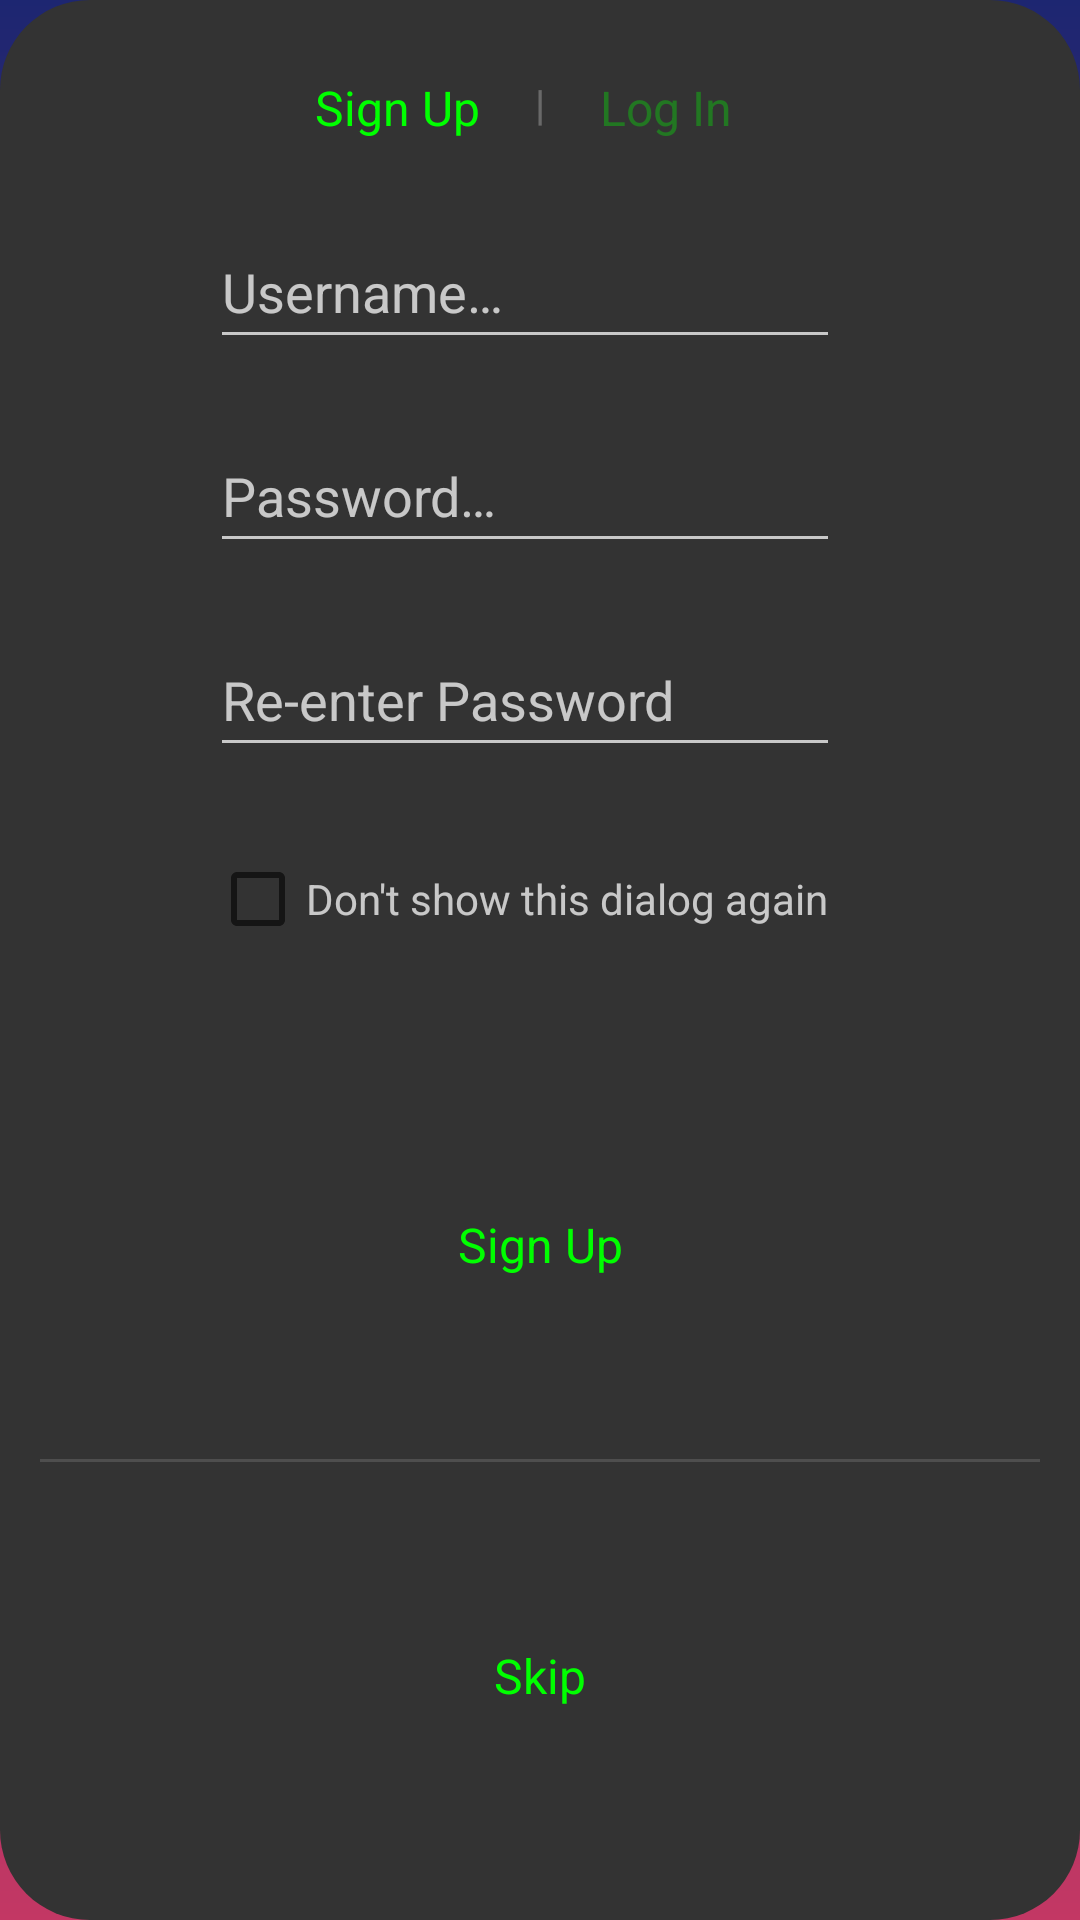

Produce the Android XML layout that renders to this screen, including the resource entries it uses.
<!-- AndroidManifest.xml: application theme Theme.Mathmanica -->
<!-- res/layout/sign_up_dialog.xml -->
<?xml version="1.0" encoding="utf-8"?>
<androidx.constraintlayout.widget.ConstraintLayout xmlns:android="http://schemas.android.com/apk/res/android"
    xmlns:app="http://schemas.android.com/apk/res-auto"
    android:layout_width="match_parent"
    android:layout_height="wrap_content"
    android:background="@drawable/black_bg">

    <TextView
        android:id="@+id/signUpTitleTxt"
        android:layout_width="wrap_content"
        android:layout_height="wrap_content"
        android:layout_marginTop="15dp"
        android:layout_marginEnd="20dp"
        android:text="@string/sign_up"
        android:textColor="@color/green"
        android:textSize="16sp"
        app:layout_constraintEnd_toStartOf="@+id/guideline5"
        app:layout_constraintTop_toTopOf="parent" />

    <EditText
        android:id="@+id/userNameEditTxt"
        android:layout_width="wrap_content"
        android:layout_height="wrap_content"
        android:layout_marginTop="25dp"
        android:autofillHints="Username"
        android:backgroundTint="@color/white_shaded_x2"
        android:ems="10"
        android:hint="@string/username"
        android:inputType="textPersonName"
        android:maxLength="10"
        android:minHeight="48dp"
        android:textColor="@color/white_shaded_x2"
        android:textColorHint="@color/white_shaded_x2"
        app:layout_constraintStart_toStartOf="@+id/guideline2"
        app:layout_constraintTop_toBottomOf="@+id/signUpTitleTxt" />

    <EditText
        android:id="@+id/passwordEditTxt"
        android:layout_width="wrap_content"
        android:layout_height="wrap_content"
        android:layout_marginTop="20dp"
        android:autofillHints="Password"
        android:backgroundTint="@color/white_shaded_x2"
        android:ems="10"
        android:hint="@string/password_with_3_dots"
        android:inputType="textPassword"
        android:maxLength="20"
        android:minHeight="48dp"
        android:textColor="@color/white_shaded_x2"
        android:textColorHint="@color/white_shaded_x2"
        app:layout_constraintStart_toStartOf="@+id/guideline2"
        app:layout_constraintTop_toBottomOf="@+id/usernameErrorTxt" />

    <TextView
        android:id="@+id/signUpTxt"
        android:layout_width="match_parent"
        android:layout_height="wrap_content"
        android:layout_marginTop="20dp"
        android:background="?attr/selectableItemBackground"
        android:clickable="true"
        android:gravity="center"
        android:minHeight="48dp"
        android:text="@string/sign_up"
        android:textColor="@color/green"
        android:textSize="16sp"
        app:layout_constraintBottom_toTopOf="@+id/verticalLine_1"
        app:layout_constraintEnd_toEndOf="parent"
        app:layout_constraintStart_toStartOf="parent"
        app:layout_constraintTop_toBottomOf="@+id/dontShowCheckBox" />

    <View
        android:id="@+id/verticalLine_1"
        android:layout_width="0dp"
        android:layout_height="1dp"
        android:background="@color/white_shaded_x4"
        app:layout_constraintBottom_toTopOf="@id/skipTxt"
        app:layout_constraintEnd_toEndOf="parent"
        app:layout_constraintStart_toStartOf="parent"
        app:layout_constraintTop_toBottomOf="@id/signUpTxt"
        app:layout_constraintWidth_percent="0.98" />

    <TextView
        android:id="@+id/skipTxt"
        android:layout_width="match_parent"
        android:layout_height="wrap_content"
        android:background="?attr/selectableItemBackground"
        android:clickable="true"
        android:gravity="center"
        android:minHeight="48dp"
        android:text="@string/skip"
        android:textColor="@color/green"
        android:textSize="16sp"
        app:layout_constraintBottom_toBottomOf="parent"
        app:layout_constraintEnd_toEndOf="@+id/signUpTxt"
        app:layout_constraintStart_toStartOf="@+id/signUpTxt"
        app:layout_constraintTop_toBottomOf="@+id/verticalLine_1" />

    <EditText
        android:id="@+id/reEnterPasswordEditTxt"
        android:layout_width="wrap_content"
        android:layout_height="wrap_content"
        android:layout_marginTop="20dp"
        android:autofillHints="Re-enter Password"
        android:backgroundTint="@color/white_shaded_x2"
        android:ems="10"
        android:hint="@string/re_enter_password"
        android:inputType="textPassword"
        android:maxLength="20"
        android:minHeight="48dp"
        android:textColor="@color/white_shaded_x2"
        android:textColorHint="@color/white_shaded_x2"
        app:layout_constraintStart_toStartOf="@+id/guideline2"
        app:layout_constraintTop_toBottomOf="@+id/passwordEditTxt" />

    <TextView
        android:id="@+id/passwordErrorTxt"
        android:layout_width="wrap_content"
        android:layout_height="wrap_content"
        android:text="@string/password_doesnt_match"
        android:textColor="@color/red"
        android:visibility="gone"
        app:layout_constraintStart_toStartOf="@+id/guideline2"
        app:layout_constraintTop_toBottomOf="@+id/reEnterPasswordEditTxt" />

    <androidx.constraintlayout.widget.Guideline
        android:id="@+id/guideline2"
        android:layout_width="wrap_content"
        android:layout_height="wrap_content"
        android:orientation="vertical"
        app:layout_constraintGuide_begin="60dp" />

    <CheckBox
        android:id="@+id/dontShowCheckBox"
        android:layout_width="wrap_content"
        android:layout_height="wrap_content"
        android:layout_marginTop="20dp"
        android:minHeight="48dp"
        android:text="@string/dont_show_message"
        android:textColor="@color/white_shaded_x2"
        app:layout_constraintStart_toStartOf="@+id/guideline2"
        app:layout_constraintTop_toBottomOf="@+id/passwordErrorTxt" />

    <TextView
        android:id="@+id/usernameErrorTxt"
        android:layout_width="wrap_content"
        android:layout_height="wrap_content"
        android:text="@string/enter_username"
        android:textColor="@color/red"
        android:visibility="gone"
        app:layout_constraintStart_toStartOf="@+id/guideline2"
        app:layout_constraintTop_toBottomOf="@+id/userNameEditTxt" />

    <ProgressBar
        android:id="@+id/loadingSemiCircle"
        style="?android:attr/progressBarStyle"
        android:layout_width="wrap_content"
        android:layout_height="wrap_content"
        android:indeterminateTint="@color/green"
        android:visibility="gone"
        app:layout_constraintBottom_toBottomOf="@+id/skipTxt"
        app:layout_constraintEnd_toEndOf="parent"
        app:layout_constraintStart_toStartOf="parent"
        app:layout_constraintTop_toTopOf="@+id/signUpTxt" />

    <TextView
        android:id="@+id/logInTitleTxt"
        android:layout_width="wrap_content"
        android:layout_height="wrap_content"
        android:layout_marginStart="20dp"
        android:layout_marginTop="15dp"
        android:text="@string/log_in_x2"
        android:textColor="@color/green_shaded_x3"
        android:textSize="16sp"
        app:layout_constraintStart_toStartOf="@+id/guideline5"
        app:layout_constraintTop_toTopOf="parent" />

    <TextView
        android:id="@+id/dash"
        android:layout_width="wrap_content"
        android:layout_height="wrap_content"
        android:layout_marginTop="15dp"
        android:text="@string/cutter"
        android:textColor="@color/white_shaded_x3"
        app:layout_constraintEnd_toStartOf="@+id/guideline5"
        app:layout_constraintStart_toStartOf="@+id/guideline5"
        app:layout_constraintTop_toTopOf="parent" />

    <androidx.constraintlayout.widget.Guideline
        android:id="@+id/guideline5"
        android:layout_width="wrap_content"
        android:layout_height="wrap_content"
        android:orientation="vertical"
        app:layout_constraintGuide_percent="0.5" />

    <TextView
        android:id="@+id/logInPasswordErrorTxt"
        android:layout_width="wrap_content"
        android:layout_height="wrap_content"
        android:text="@string/enter_your_password"
        android:textColor="@color/red"
        android:visibility="gone"
        app:layout_constraintStart_toStartOf="@+id/guideline2"
        app:layout_constraintTop_toBottomOf="@+id/passwordEditTxt" />

</androidx.constraintlayout.widget.ConstraintLayout>
<!-- resources referenced by this layout -->
<resources>
  <color name="green">#00FF00</color>
  <color name="green_shaded_x3">#5500ff00</color>
  <color name="red">#ff0000</color>
  <color name="white_shaded_x2">#bbffffff</color>
  <color name="white_shaded_x3">#44ffffff</color>
  <color name="white_shaded_x4">#22ffffff</color>
  <!-- drawable black_bg (drawable) -->
  <?xml version="1.0" encoding="utf-8"?>
  <shape xmlns:android="http://schemas.android.com/apk/res/android">
  
      <solid android:color="@color/dark_grey" />
  
      <corners android:radius="30dp" />
  
      <padding
          android:bottom="10dp"
          android:top="10dp"
          android:left="10dp"
          android:right="10dp" />
  
  </shape>
  <string name="cutter">|</string>
  <string name="dont_show_message">Don\'t show this dialog again</string>
  <string name="enter_username">Enter a username.</string>
  <string name="enter_your_password">Enter your password.</string>
  <string name="log_in_x2">Log In</string>
  <string name="password_doesnt_match">Password does not match.\nMake sure the passwords are the same.</string>
  <string name="password_with_3_dots">Password…</string>
  <string name="re_enter_password">Re-enter Password</string>
  <string name="sign_up">Sign Up</string>
  <string name="skip">Skip</string>
  <string name="username">Username…</string>
  <style name="Theme.Mathmanica" parent="Theme.MaterialComponents.DayNight.DarkActionBar">
          
          <item name="colorPrimary">@color/purple_500</item>
          <item name="colorPrimaryVariant">@color/purple_700</item>
          <item name="colorOnPrimary">@color/white</item>
          
          <item name="colorSecondary">@color/teal_200</item>
          <item name="colorSecondaryVariant">@color/teal_700</item>
          <item name="colorOnSecondary">@color/black</item>
          
          <item name="android:statusBarColor">?attr/colorPrimaryVariant</item>
          
          <item name="android:windowBackground">@drawable/main_background</item>
          <item name="android:windowAnimationStyle">@style/CustomAnimation</item>
      </style>
  <color name="dark_grey">#333333</color>
  <color name="purple_500">#FF6200EE</color>
  <color name="purple_700">#FF3700B3</color>
  <color name="white">#FFFFFFFF</color>
  <color name="teal_200">#FF03DAC5</color>
  <color name="teal_700">#FF018786</color>
  <color name="black">#FF000000</color>
  <!-- drawable main_background (drawable) -->
  <?xml version="1.0" encoding="utf-8"?>
  <shape xmlns:android="http://schemas.android.com/apk/res/android">
  
      <gradient
          android:type="linear"
          android:angle="90"
          android:startColor="@color/bg_red"
          android:endColor="@color/bg_blue" />
  
  </shape>
  <style name="CustomAnimation">
          <item name="android:activityOpenEnterAnimation">@anim/slide_in</item>
          <item name="android:activityOpenExitAnimation">@anim/slide_out</item>
          <item name="android:activityCloseEnterAnimation">@anim/slide_out</item>
          <item name="android:activityCloseExitAnimation">@anim/slide_in</item>
      </style>
  <color name="bg_red">#C33764</color>
  <color name="bg_blue">#1D2671</color>
</resources>
